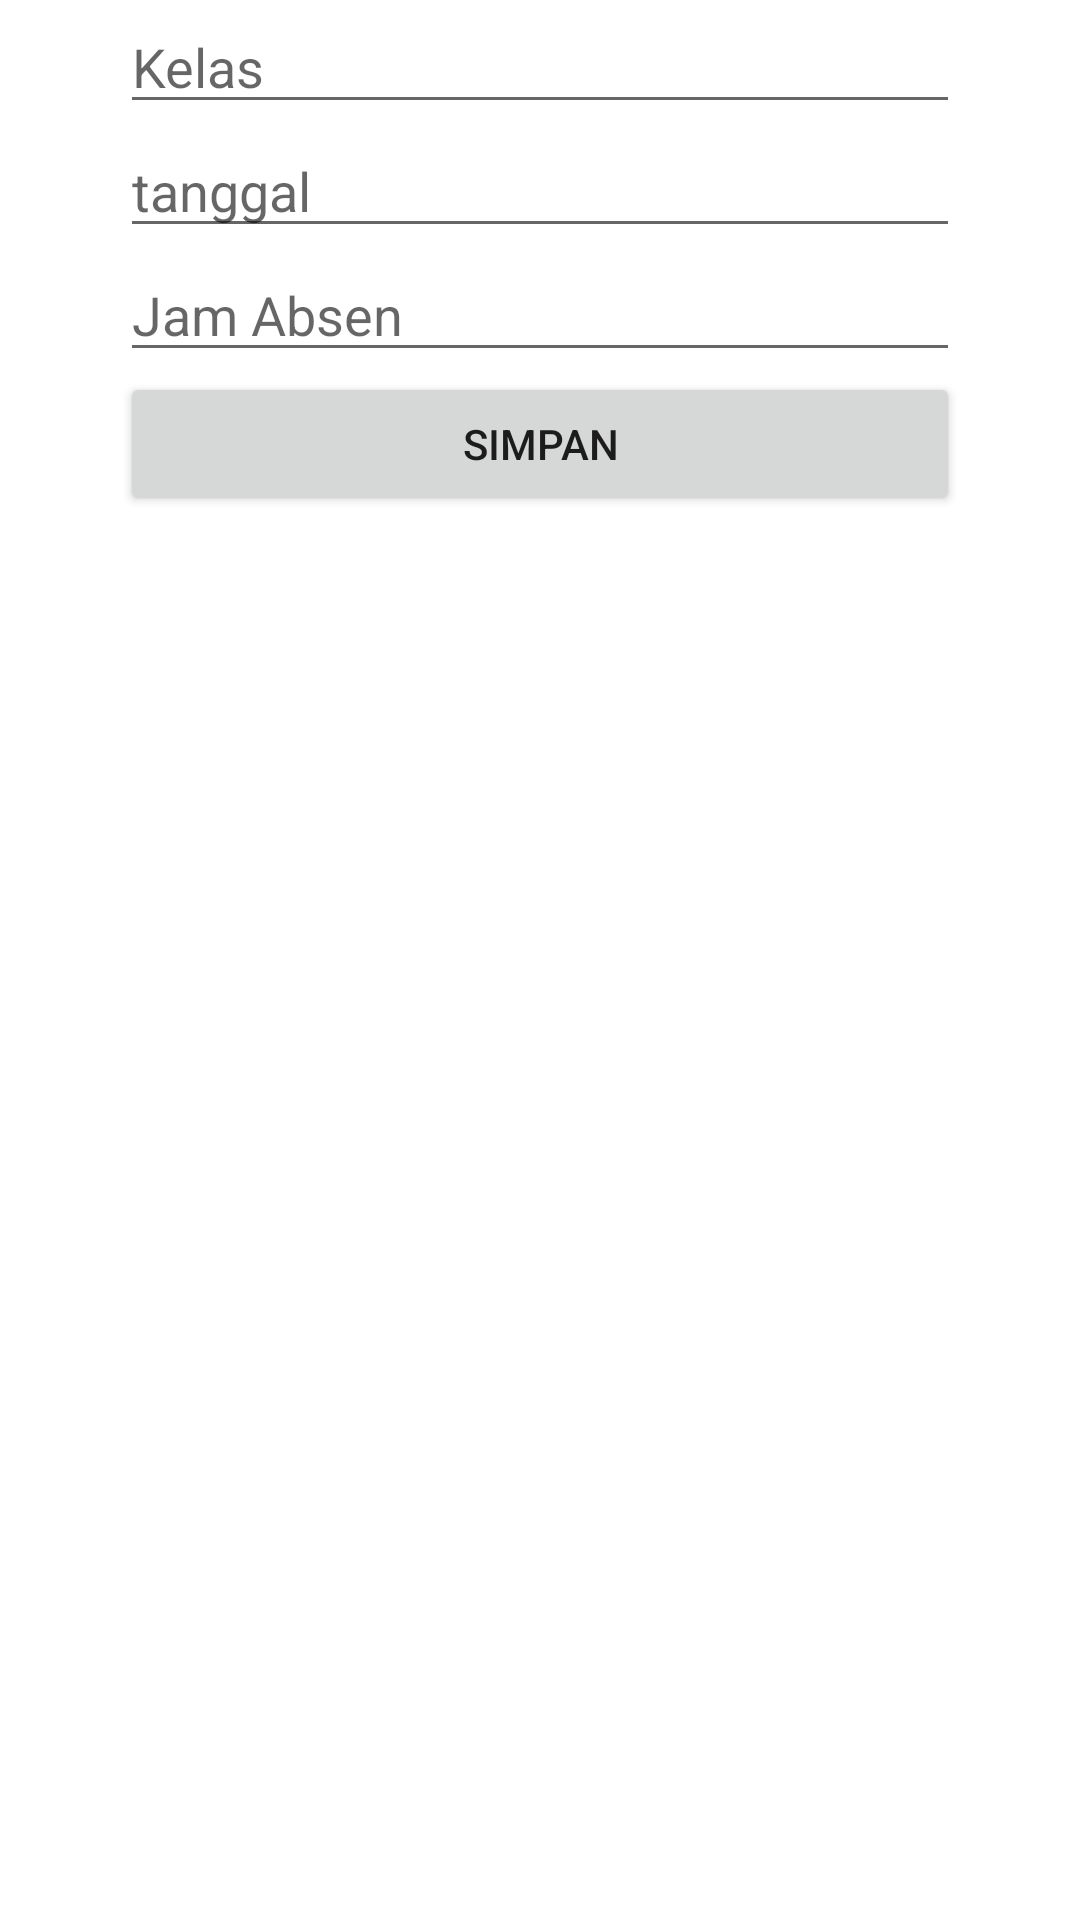

Produce the Android XML layout that renders to this screen, including the resource entries it uses.
<!-- AndroidManifest.xml: application theme Theme.ChallengeFour -->
<!-- res/layout/fragment_input_absensi.xml -->
<?xml version="1.0" encoding="utf-8"?>
<androidx.constraintlayout.widget.ConstraintLayout xmlns:android="http://schemas.android.com/apk/res/android"
    xmlns:app="http://schemas.android.com/apk/res-auto"
    xmlns:tools="http://schemas.android.com/tools"
    android:layout_width="match_parent"
    android:layout_height="match_parent"
    tools:context=".InputAbsensi">

    <EditText
        android:layout_width="280dp"
        android:layout_height="wrap_content"
        android:hint="Kelas"
        android:id="@+id/et_kelas"
        app:layout_constraintStart_toStartOf="parent"
        app:layout_constraintEnd_toEndOf="parent"
        app:layout_constraintTop_toTopOf="parent"/>
    <EditText
        android:layout_width="280dp"
        android:layout_height="wrap_content"
        android:hint="tanggal"
        android:id="@+id/et_date"
        app:layout_constraintStart_toStartOf="parent"
        app:layout_constraintEnd_toEndOf="parent"
        app:layout_constraintTop_toBottomOf="@id/et_kelas"/>
    <EditText
        android:layout_width="280dp"
        android:layout_height="wrap_content"
        android:hint="Jam Absen"
        android:id="@+id/et_absen"
        app:layout_constraintStart_toStartOf="parent"
        app:layout_constraintEnd_toEndOf="parent"
        app:layout_constraintTop_toBottomOf="@id/et_date"/>

    <Button
        android:id="@+id/btn_save"
        android:layout_width="280dp"
        android:layout_height="wrap_content"
        app:layout_constraintStart_toStartOf="parent"
        app:layout_constraintEnd_toEndOf="parent"
        app:layout_constraintTop_toBottomOf="@id/et_absen"
        android:text="Simpan"/>


</androidx.constraintlayout.widget.ConstraintLayout>
<!-- resources referenced by this layout -->
<resources>
  <style name="Theme.ChallengeFour" parent="Theme.MaterialComponents.DayNight.DarkActionBar">
          
          <item name="colorPrimary">@color/purple_500</item>
          <item name="colorPrimaryVariant">@color/purple_700</item>
          <item name="colorOnPrimary">@color/white</item>
          
          <item name="colorSecondary">@color/teal_200</item>
          <item name="colorSecondaryVariant">@color/teal_700</item>
          <item name="colorOnSecondary">@color/black</item>
          
          <item name="android:statusBarColor" tools:targetApi="l">?attr/colorPrimaryVariant</item>
          
      </style>
  <color name="purple_500">#FF6200EE</color>
  <color name="purple_700">#FF3700B3</color>
  <color name="white">#FFFFFFFF</color>
  <color name="teal_200">#FF03DAC5</color>
  <color name="teal_700">#FF018786</color>
  <color name="black">#FF000000</color>
</resources>
